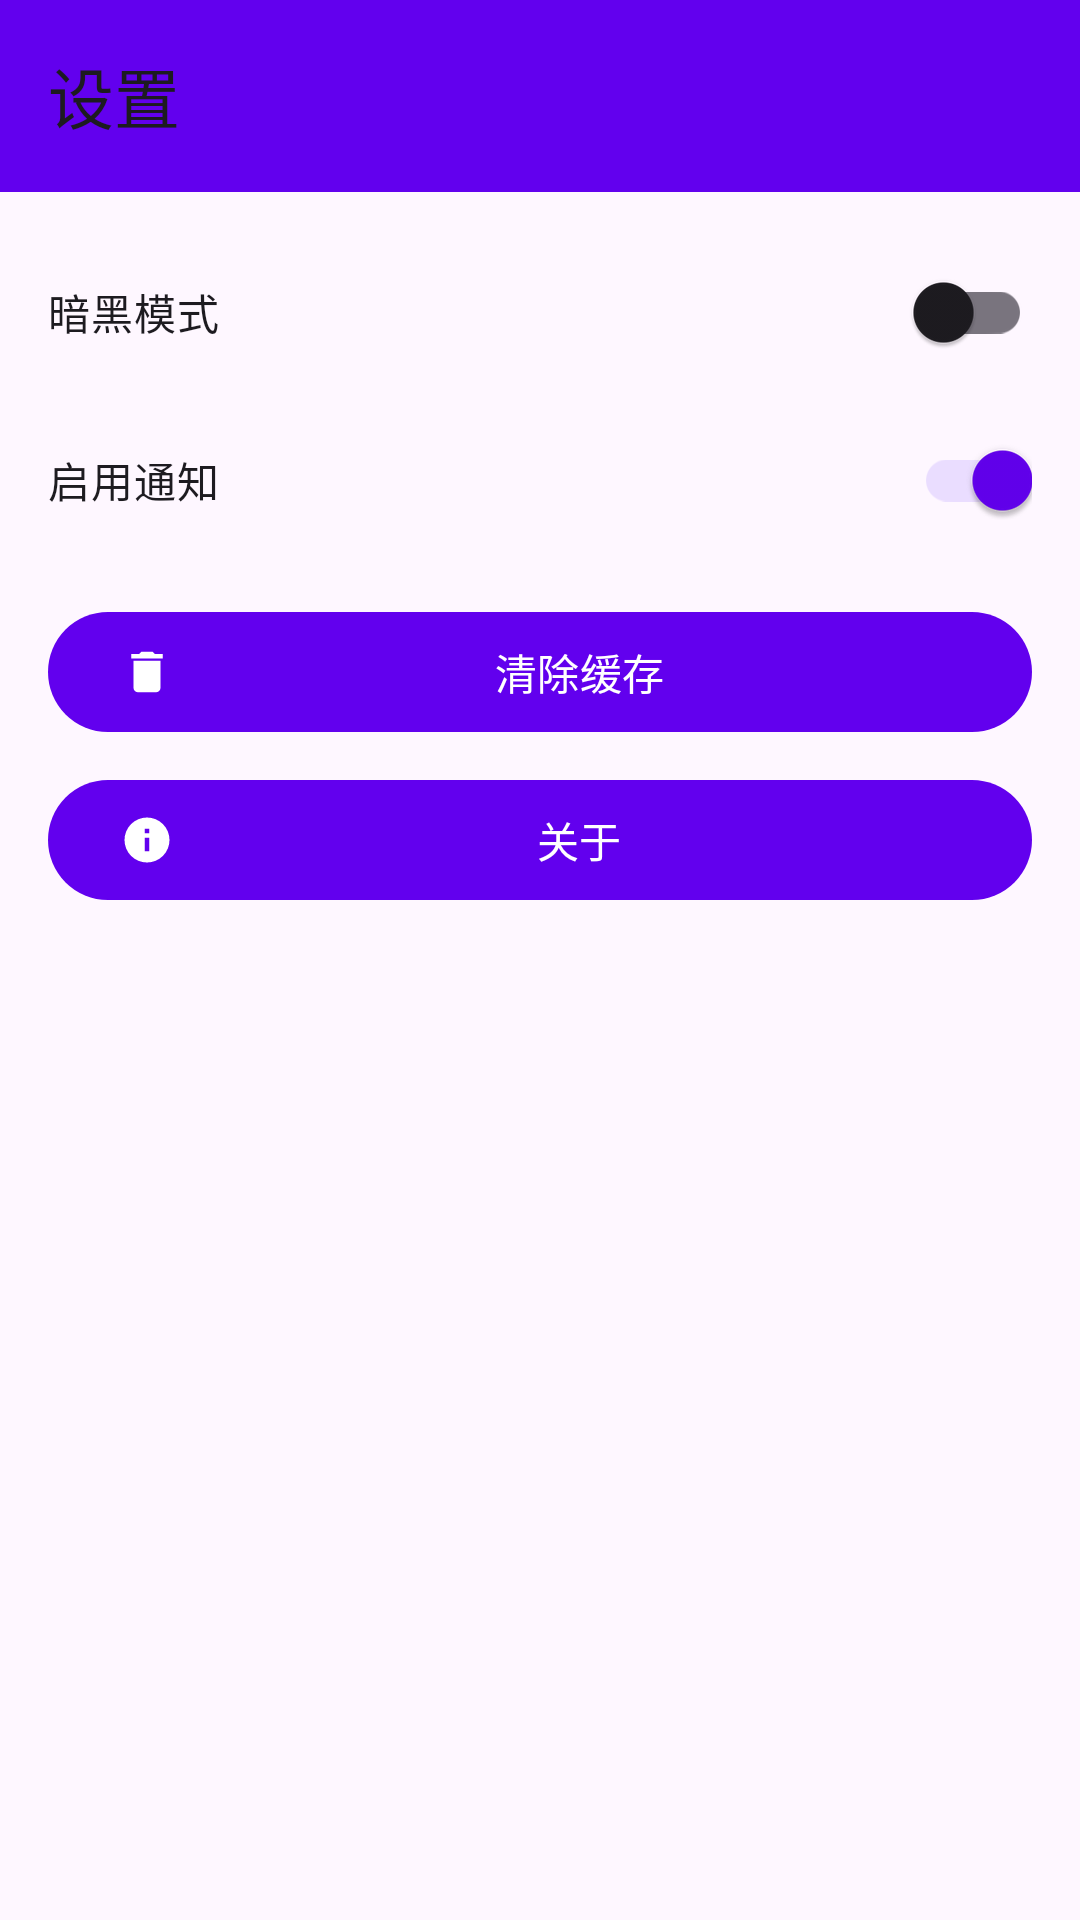

Android layout source for this screen:
<!-- AndroidManifest.xml: application theme Theme.FileManager -->
<!-- res/layout/activity_settings.xml -->
<?xml version="1.0" encoding="utf-8"?>
<LinearLayout 
    xmlns:android="http://schemas.android.com/apk/res/android"
    xmlns:app="http://schemas.android.com/apk/res-auto"
    android:layout_width="match_parent"
    android:layout_height="match_parent"
    android:orientation="vertical">

    <com.google.android.material.appbar.AppBarLayout
        android:layout_width="match_parent"
        android:layout_height="wrap_content">

        <androidx.appcompat.widget.Toolbar
            android:id="@+id/toolbar"
            android:layout_width="match_parent"
            android:layout_height="?attr/actionBarSize"
            android:background="?attr/colorPrimary"
            app:title="设置" />

    </com.google.android.material.appbar.AppBarLayout>

    <LinearLayout
        android:layout_width="match_parent"
        android:layout_height="match_parent"
        android:orientation="vertical"
        android:padding="16dp">

        <com.google.android.material.switchmaterial.SwitchMaterial
            android:id="@+id/switchDarkMode"
            android:layout_width="match_parent"
            android:layout_height="wrap_content"
            android:text="暗黑模式"
            android:checked="false" />

        <com.google.android.material.switchmaterial.SwitchMaterial
            android:id="@+id/switchNotifications"
            android:layout_width="match_parent"
            android:layout_height="wrap_content"
            android:layout_marginTop="8dp"
            android:text="启用通知"
            android:checked="true" />

        <com.google.android.material.button.MaterialButton
            android:id="@+id/btnClearCache"
            android:layout_width="match_parent"
            android:layout_height="wrap_content"
            android:layout_marginTop="16dp"
            android:text="清除缓存"
            app:icon="@drawable/ic_delete" />

        <com.google.android.material.button.MaterialButton
            android:id="@+id/btnAbout"
            android:layout_width="match_parent"
            android:layout_height="wrap_content"
            android:layout_marginTop="8dp"
            android:text="关于"
            app:icon="@drawable/ic_info" />

    </LinearLayout>

</LinearLayout>
<!-- resources referenced by this layout -->
<resources>
  <!-- drawable ic_delete (drawable) -->
  <vector xmlns:android="http://schemas.android.com/apk/res/android"
      android:width="24dp"
      android:height="24dp"
      android:viewportWidth="24"
      android:viewportHeight="24"
      android:tint="?attr/colorError">
      <path
          android:fillColor="#FF000000"
          android:pathData="M19,4H15.5L14.5,3H9.5L8.5,4H5V6H19M6,19A2,2 0 0,0 8,21H16A2,2 0 0,0 18,19V7H6V19Z" />
  </vector>
  <!-- drawable ic_info (drawable) -->
  <vector xmlns:android="http://schemas.android.com/apk/res/android"
      android:width="24dp"
      android:height="24dp"
      android:viewportWidth="24"
      android:viewportHeight="24"
      android:tint="?attr/colorPrimary">
      <path
          android:fillColor="#FF000000"
          android:pathData="M13,9H11V7H13M13,17H11V11H13M12,2A10,10 0 0,0 2,12A10,10 0 0,0 12,22A10,10 0 0,0 22,12A10,10 0 0,0 12,2Z" />
  </vector>
  <style name="Theme.FileManager" parent="Theme.Material3.DayNight.NoActionBar">
          
          <item name="colorPrimary">@color/purple_500</item>
          <item name="colorPrimaryVariant">@color/purple_700</item>
          <item name="colorOnPrimary">@color/white</item>
          
          <item name="colorSecondary">@color/teal_200</item>
          <item name="colorSecondaryVariant">@color/teal_700</item>
          <item name="colorOnSecondary">@color/black</item>
          
          <item name="android:statusBarColor">?attr/colorPrimaryVariant</item>
      </style>
  <color name="purple_500">#FF6200EE</color>
  <color name="purple_700">#FF3700B3</color>
  <color name="white">#FFFFFFFF</color>
  <color name="teal_200">#FF03DAC5</color>
  <color name="teal_700">#FF018786</color>
  <color name="black">#FF000000</color>
</resources>
